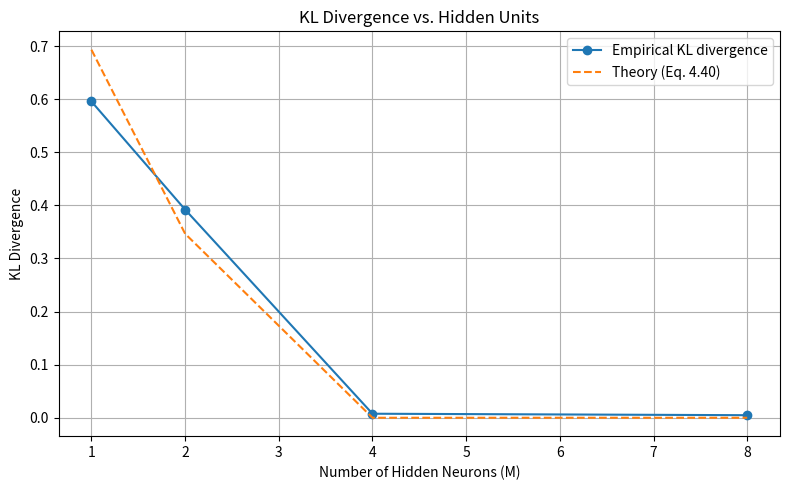

This figure's Python source:
import numpy as np
import matplotlib.pyplot as plt

# XOR dataset: 4 patterns with equal probability
xor_data = np.array([
    [+1, +1, -1],
    [+1, -1, +1],
    [-1, +1, +1],
    [-1, -1, -1]
])

# Activation function for ±1 neurons
def prob_plus1(x):
    return 0.5 * (1 + np.tanh(x))

def sample_pm1(prob):
    return np.where(np.random.rand(*prob.shape) < prob, +1, -1)

# RBM class for ±1 neurons
class RBMpm1:
    def __init__(self, n_visible, n_hidden, learning_rate=0.05):
        self.n_visible = n_visible
        self.n_hidden = n_hidden
        self.lr = learning_rate
        self.W = np.random.normal(0, 0.1, (n_hidden, n_visible))
        self.theta_h = np.zeros(n_hidden)
        self.theta_v = np.zeros(n_visible)

    def cd_k(self, data, k=1, epochs=5000):
        for epoch in range(epochs):
            v0 = data[np.random.randint(0, len(data))]
            b_h0 = self.W @ v0 - self.theta_h
            p_h0 = prob_plus1(b_h0)
            h0 = sample_pm1(p_h0)

            vk = v0.copy()
            hk = h0.copy()

            for step in range(k):
                b_vk = self.W.T @ hk - self.theta_v
                p_vk = prob_plus1(b_vk)
                vk = sample_pm1(p_vk)

                b_hk = self.W @ vk - self.theta_h
                p_hk = prob_plus1(b_hk)
                hk = sample_pm1(p_hk)

            self.W += self.lr * (np.outer(np.tanh(b_h0), v0) - np.outer(np.tanh(b_hk), vk))
            self.theta_h -= self.lr * (np.tanh(b_h0) - np.tanh(b_hk))
            self.theta_v -= self.lr * (np.tanh(self.W.T @ h0 - self.theta_v) - np.tanh(self.W.T @ hk - self.theta_v))

    def estimate_distribution(self, n_samples=10000):
        counts = {}
        for _ in range(n_samples):
            v = xor_data[np.random.randint(0, len(xor_data))]
            b_h = self.W @ v - self.theta_h
            h = sample_pm1(prob_plus1(b_h))

            b_v = self.W.T @ h - self.theta_v
            v_sample = sample_pm1(prob_plus1(b_v))

            key = tuple(v_sample)
            counts[key] = counts.get(key, 0) + 1

        total = sum(counts.values())
        return {k: v / total for k, v in counts.items()}

# KL divergence between true and model distributions
def kl_divergence(true_dist, model_dist):
    kl = 0.0
    for pattern in true_dist:
        p = true_dist[pattern]
        q = model_dist.get(pattern, 1e-12)
        kl += p * np.log(p / q)
    return kl

# Theoretical bound from Equation (4.40)
def theoretical_bound(M, N=3):
    threshold = 2**(N - 1) - 1
    if M >= threshold:
        return 0.0
    log_term = np.floor(np.log2(M + 1))
    bound = np.log(2) * (N - log_term - (M + 1) / (2**log_term))
    return bound

# True XOR distribution
true_dist = {tuple(p): 0.25 for p in xor_data}

# Run experiments
hidden_units = [1, 2, 4, 8]
kl_values = []
theory_values = []

for M in hidden_units:
    rbm = RBMpm1(n_visible=3, n_hidden=M, learning_rate=0.05)
    rbm.cd_k(xor_data, k=1, epochs=5000)
    model_dist = rbm.estimate_distribution()
    kl = kl_divergence(true_dist, model_dist)
    kl_values.append(kl)
    theory_values.append(theoretical_bound(M))
    print(f"M={M}, KL={kl:.4f}, Theory={theory_values[-1]:.4f}")

# Plot results
plt.figure(figsize=(8, 5))
plt.plot(hidden_units, kl_values, marker='o', label='Empirical KL divergence')
plt.plot(hidden_units, theory_values, linestyle='--', label='Theory (Eq. 4.40)')
plt.xlabel('Number of Hidden Neurons (M)')
plt.ylabel('KL Divergence')
plt.title('KL Divergence vs. Hidden Units')
plt.legend()
plt.grid(True)
plt.tight_layout()
plt.show()
